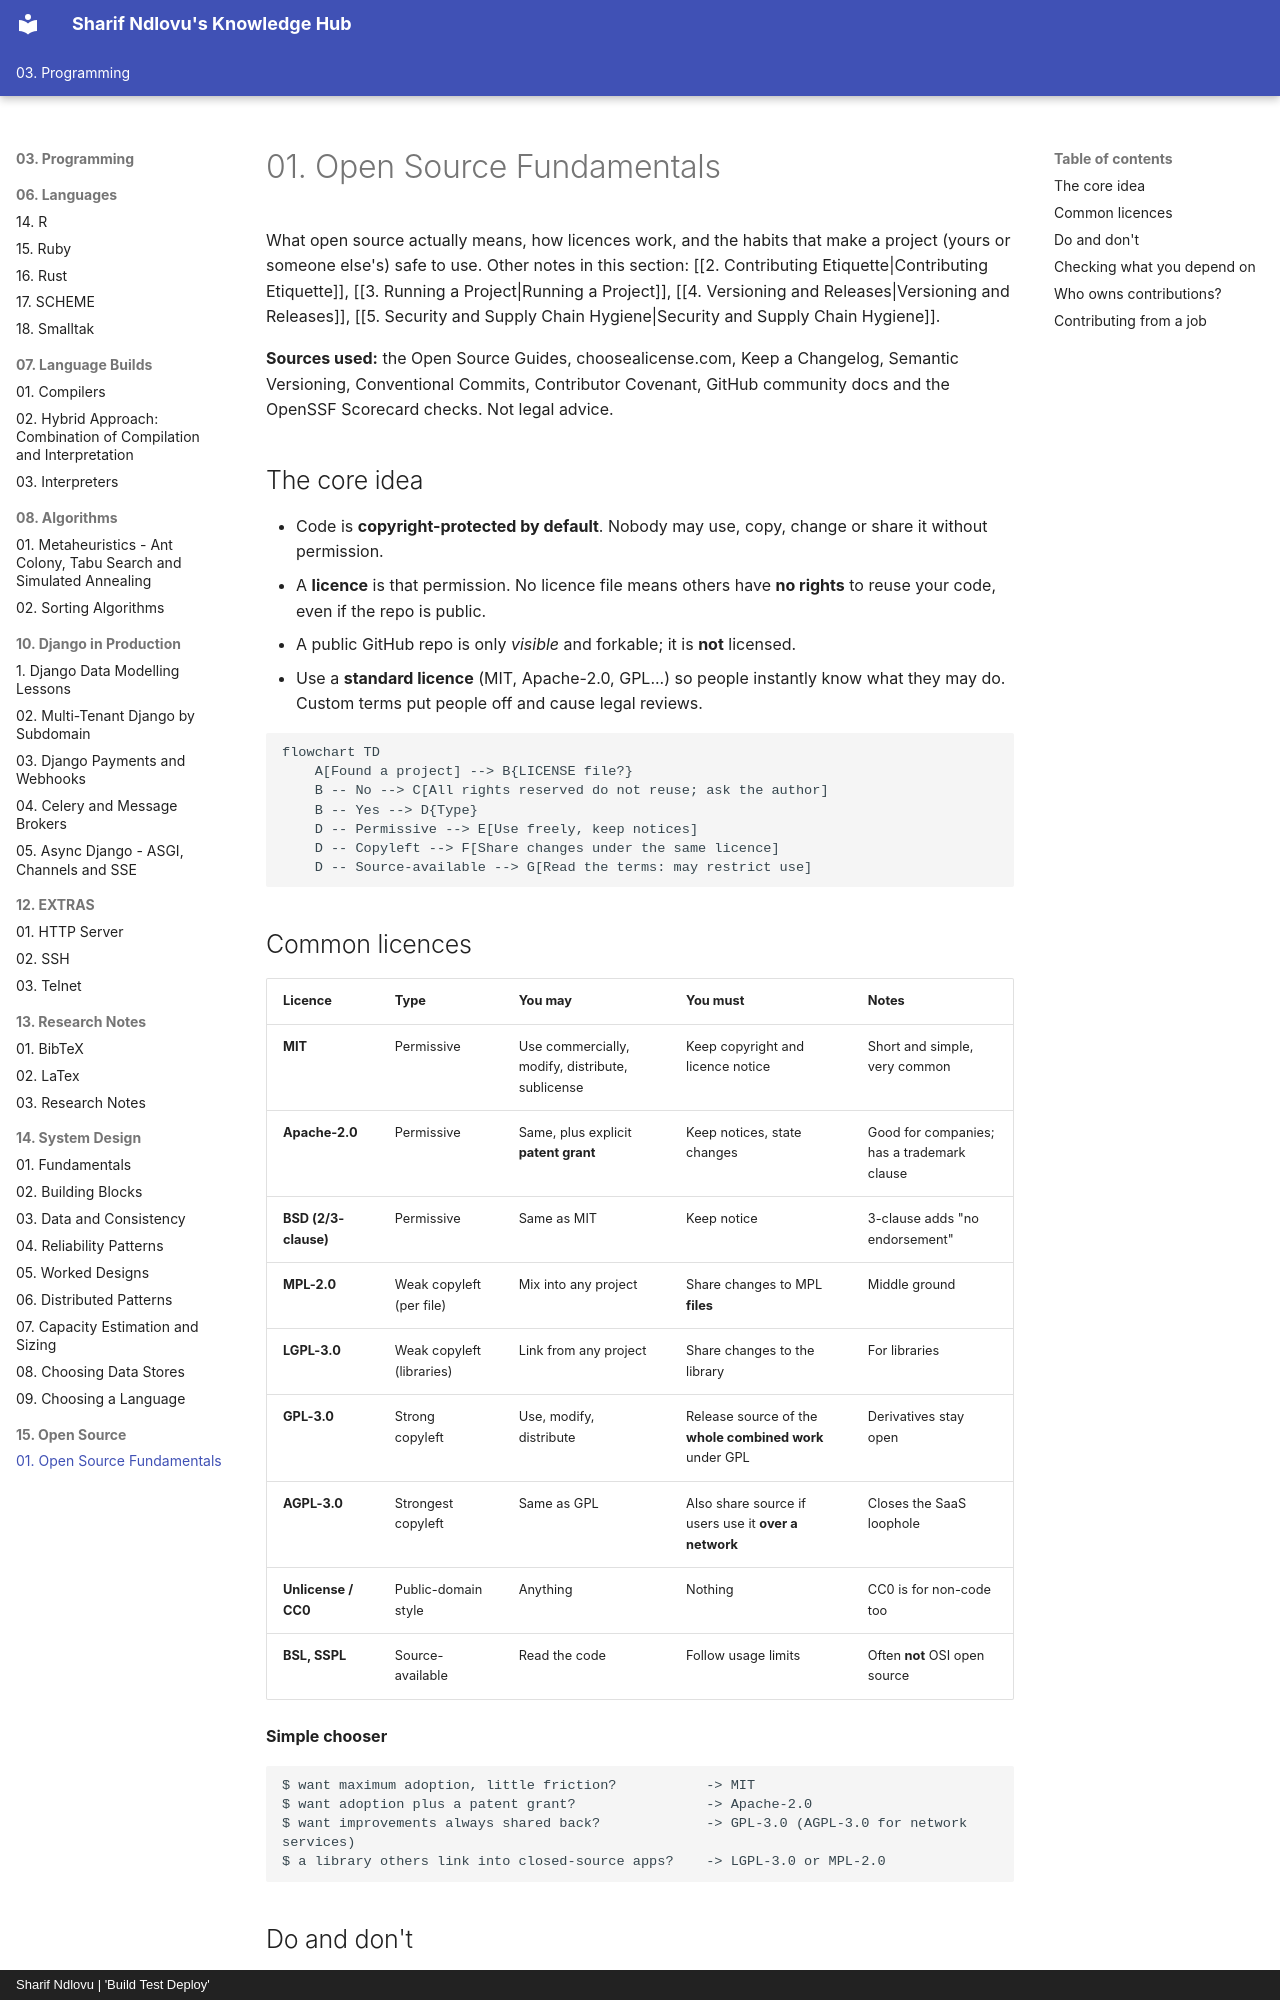

repository: sharifndlovu123/knowledge_base_map · page: 03. Programming/15. Open Source/1. Open Source Fundamentals.html · generator: mkdocs · copyright: Sharif Ndlovu | 'Build Test Deploy'

# 01. Open Source Fundamentals

What open source actually means, how licences work, and the habits that make a project (yours or someone else's) safe to use. Other notes in this section: [[2. Contributing Etiquette|Contributing Etiquette]], [[3. Running a Project|Running a Project]], [[4. Versioning and Releases|Versioning and Releases]], [[5. Security and Supply Chain Hygiene|Security and Supply Chain Hygiene]].

**Sources used:** the Open Source Guides, choosealicense.com, Keep a Changelog, Semantic Versioning, Conventional Commits, Contributor Covenant, GitHub community docs and the OpenSSF Scorecard checks. Not legal advice.

## The core idea

- Code is **copyright-protected by default**. Nobody may use, copy, change or share it without permission.
- A **licence** is that permission. No licence file means others have **no rights** to reuse your code, even if the repo is public.
- A public GitHub repo is only *visible* and forkable; it is **not** licensed.
- Use a **standard licence** (MIT, Apache-2.0, GPL...) so people instantly know what they may do. Custom terms put people off and cause legal reviews.

```mermaid
flowchart TD
    A[Found a project] --> B{LICENSE file?}
    B -- No --> C[All rights reserved do not reuse; ask the author]
    B -- Yes --> D{Type}
    D -- Permissive --> E[Use freely, keep notices]
    D -- Copyleft --> F[Share changes under the same licence]
    D -- Source-available --> G[Read the terms: may restrict use]
```

## Common licences

| Licence | Type | You may | You must | Notes |
| ------- | ---- | ------- | -------- | ----- |
| **MIT** | Permissive | Use commercially, modify, distribute, sublicense | Keep copyright and licence notice | Short and simple, very common |
| **Apache-2.0** | Permissive | Same, plus explicit **patent grant** | Keep notices, state changes | Good for companies; has a trademark clause |
| **BSD (2/3-clause)** | Permissive | Same as MIT | Keep notice | 3-clause adds "no endorsement" |
| **MPL-2.0** | Weak copyleft (per file) | Mix into any project | Share changes to MPL **files** | Middle ground |
| **LGPL-3.0** | Weak copyleft (libraries) | Link from any project | Share changes to the library | For libraries |
| **GPL-3.0** | Strong copyleft | Use, modify, distribute | Release source of the **whole combined work** under GPL | Derivatives stay open |
| **AGPL-3.0** | Strongest copyleft | Same as GPL | Also share source if users use it **over a network** | Closes the SaaS loophole |
| **Unlicense / CC0** | Public-domain style | Anything | Nothing | CC0 is for non-code too |
| **BSL, SSPL** | Source-available | Read the code | Follow usage limits | Often **not** OSI open source |

**Simple chooser**
```
$ want maximum adoption, little friction?           -> MIT
$ want adoption plus a patent grant?                -> Apache-2.0
$ want improvements always shared back?             -> GPL-3.0 (AGPL-3.0 for network services)
$ a library others link into closed-source apps?    -> LGPL-3.0 or MPL-2.0
```
